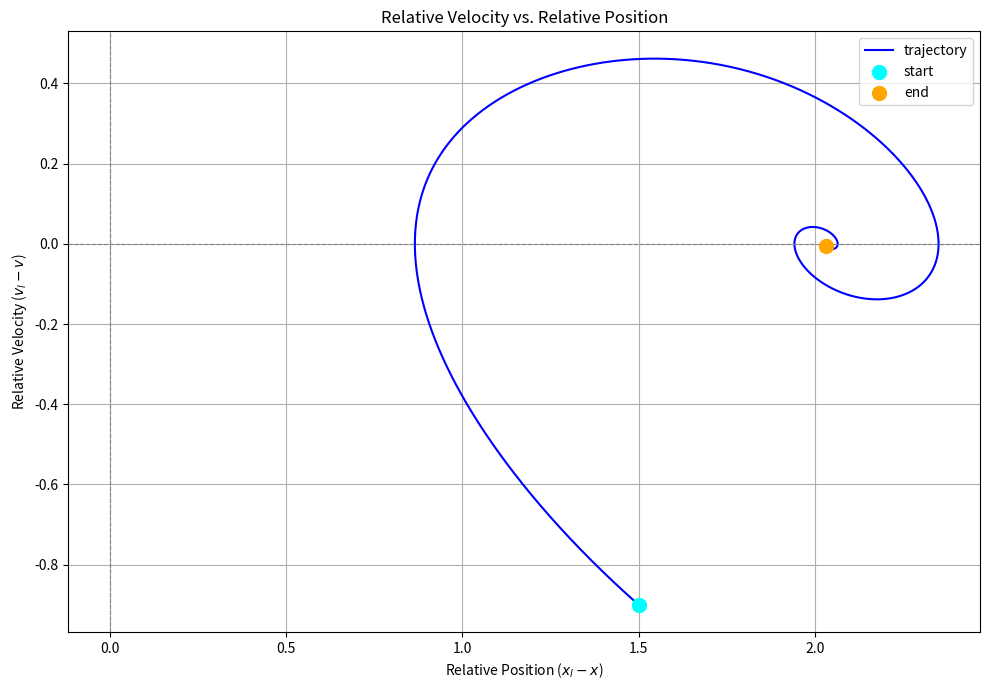

Write Python code to recreate this figure.
import matplotlib
matplotlib.use('Agg')
import numpy as np
import matplotlib.pyplot as plt

def dynamics(xl, vl, x, v, params, ttc=None):
    alpha = params['alpha']
    beta = params['beta']
    vmax_desired = params['vmax_desired']
    dt = params['dt']

    # Leading
    xl_dot = vl
    vl_dot = 0.0

    # Ego
    x_dot = v
    delta_x = xl - x
    delta_v = vl - v

    v_optimal = np.clip(np.tanh(delta_x - 2) + np.tanh(2), 0, vmax_desired)

    if ttc is None:
        v_dot = alpha * (v_optimal - v)
    else:
        if ttc == 0:
            print("Warning: ttc is zero")
            v_dot = alpha * (v_optimal - v)
        else:
            v_dot = alpha * (v_optimal - v) + beta * delta_v / ttc ** 2

    return xl_dot, vl_dot, x_dot, v_dot

def rk4(xl, vl, x, v, params, ttc=None):
    dt = params['dt']

    # K1
    k1_xl_dot, k1_vl_dot, k1_x_dot, k1_v_dot = dynamics(xl, vl, x, v, params, ttc)

    # K2
    k2_xl_dot, k2_vl_dot, k2_x_dot, k2_v_dot = dynamics(
        xl + 0.5 * dt * k1_xl_dot,
        vl + 0.5 * dt * k1_vl_dot,
        x + 0.5 * dt * k1_x_dot,
        v + 0.5 * dt * k1_v_dot,
        params, ttc
    )

    # K3
    k3_xl_dot, k3_vl_dot, k3_x_dot, k3_v_dot = dynamics(
        xl + 0.5 * dt * k2_xl_dot,
        vl + 0.5 * dt * k2_vl_dot,
        x + 0.5 * dt * k2_x_dot,
        v + 0.5 * dt * k2_v_dot,
        params, ttc
    )

    # K4
    k4_xl_dot, k4_vl_dot, k4_x_dot, k4_v_dot = dynamics(
        xl + dt * k3_xl_dot,
        vl + dt * k3_vl_dot,
        x + dt * k3_x_dot,
        v + dt * k3_v_dot,
        params, ttc
    )

    xl += (dt / 6) * (k1_xl_dot + 2 * k2_xl_dot + 2 * k3_xl_dot + k4_xl_dot)
    vl += (dt / 6) * (k1_vl_dot + 2 * k2_vl_dot + 2 * k3_vl_dot + k4_vl_dot)
    x += (dt / 6) * (k1_x_dot + 2 * k2_x_dot + 2 * k3_x_dot + k4_x_dot)
    v += (dt / 6) * (k1_v_dot + 2 * k2_v_dot + 2 * k3_v_dot + k4_v_dot)

    return xl, vl, x, v

def simulate(xl0, vl0, x0, v0, params, calculate_ttc=False):
    dt = params['dt']
    T = params['T']
    
    num_steps = int(T / dt)

    # Initial
    xl = xl0
    vl = vl0
    x = x0
    v = v0

    rel_x = []
    rel_v = []

    rel_x.append(xl - x)
    rel_v.append(vl - v)

    for i in range(num_steps):
        ttc = None

        if not calculate_ttc:
            ttc = simulate(xl, vl, x, v, params, calculate_ttc=True) * dt # Do I use time here or time steps??

        xl, vl, x, v = rk4(xl, vl, x, v, params, ttc if not calculate_ttc else None)

        if calculate_ttc:
            if xl - x <= 0:
                return i + 1
            if vl - v > 0:
                return np.inf

        else:
            rel_x.append(xl - x)
            rel_v.append(vl - v)
        
    return np.array(rel_x), np.array(rel_v) if not calculate_ttc else np.inf

if __name__ == "__main__":
    xl0 = 2.5
    vl0 = 1.0
    x0 = 1.0
    v0 = 1.9

    params = {
        'alpha': 0.5,
        'beta': 0.5,
        'vmax_desired': 1.964,
        'dt': 0.01,
        'T': 20.0
    }

    # Simulation
    ttc_steps = simulate(xl0, vl0, x0, v0, params, calculate_ttc=True)
    ttc_time = ttc_steps * params['dt'] if ttc_steps != np.inf else np.inf
    rel_x, rel_v = simulate(xl0, vl0, x0, v0, params, calculate_ttc=False)



    # Plot
    plt.figure(figsize=(10, 7))
    plt.plot(rel_x, rel_v, label='trajectory', color='blue')
    plt.scatter(rel_x[0], rel_v[0], color='cyan', s=100, zorder=5, label='start')
    plt.scatter(rel_x[-1], rel_v[-1], color='orange', s=100, zorder=5, label='end')

    plt.title('Relative Velocity vs. Relative Position')
    plt.xlabel('Relative Position ($x_l - x$)')
    plt.ylabel('Relative Velocity ($v_l - v$)')
    plt.grid(True)
    plt.axhline(0, color='gray', linestyle='--', linewidth=0.8)
    plt.axvline(0, color='gray', linestyle='--', linewidth=0.8)
    plt.legend()
    plt.tight_layout()
    plt.savefig('ttc.png')